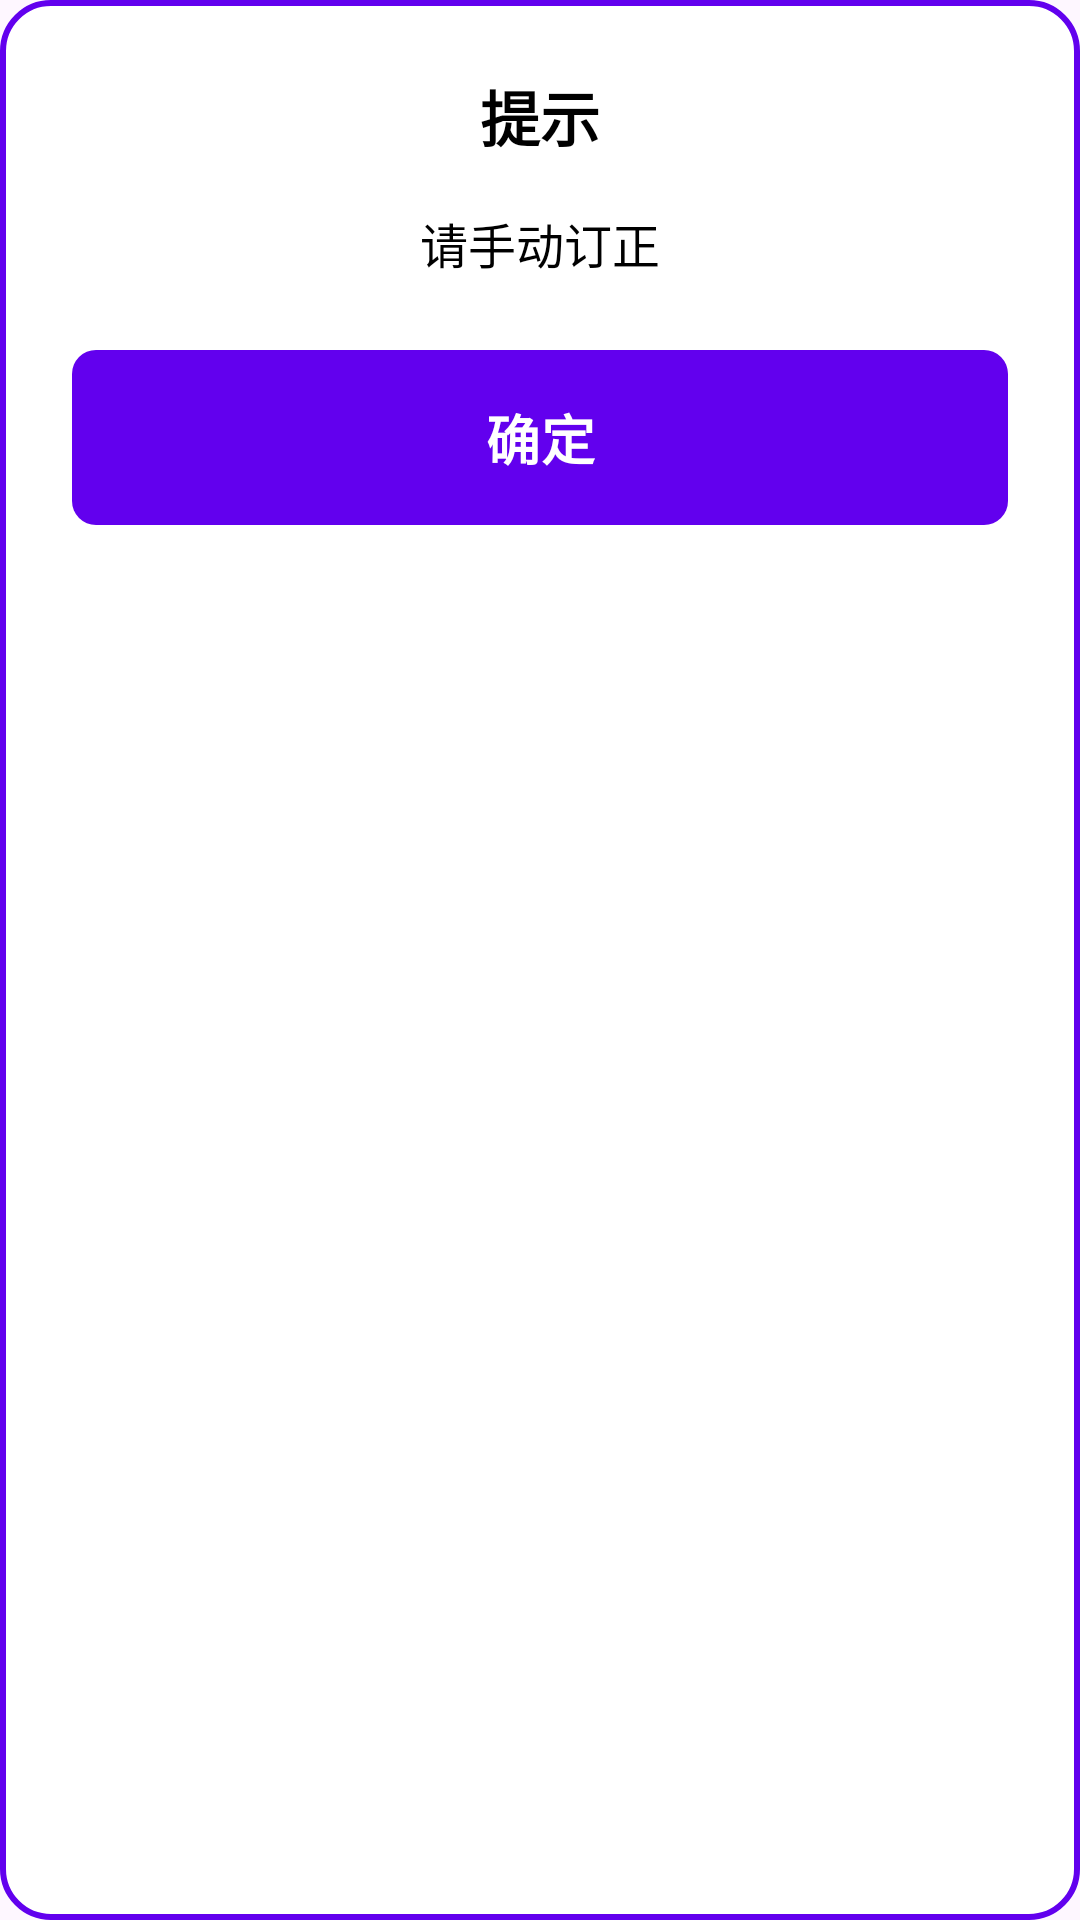

This screen was rendered from an Android layout file. Write that file and the resources it references.
<!-- AndroidManifest.xml: application theme Theme.VCStudyAssistant -->
<!-- res/layout/dialog_manual_revision.xml -->
<?xml version="1.0" encoding="utf-8"?>
<RelativeLayout xmlns:android="http://schemas.android.com/apk/res/android"
    android:layout_width="match_parent"
    android:layout_height="wrap_content"
    android:background="@drawable/payment_dialog_background"
    android:padding="24dp">

    <TextView
        android:id="@+id/tv_title"
        android:layout_width="wrap_content"
        android:layout_height="wrap_content"
        android:text="提示"
        android:textColor="@color/black"
        android:textSize="20sp"
        android:textStyle="bold"
        android:layout_centerHorizontal="true"
        android:layout_marginBottom="16dp" />

    <TextView
        android:id="@+id/tv_message"
        android:layout_width="wrap_content"
        android:layout_height="wrap_content"
        android:text="@string/msg_manual_revise"
        android:textColor="@color/black"
        android:textSize="16sp"
        android:layout_below="@+id/tv_title"
        android:layout_centerHorizontal="true"
        android:gravity="center"
        android:layout_marginBottom="24dp" />

    <Button
        android:id="@+id/btn_ok"
        android:layout_width="match_parent"
        android:layout_height="wrap_content"
        android:text="@string/btn_ok"
        android:background="@drawable/button_background"
        android:textColor="@color/white"
        android:textSize="18sp"
        android:textStyle="bold"
        android:paddingVertical="12dp"
        android:layout_below="@+id/tv_message" />
</RelativeLayout>
<!-- resources referenced by this layout -->
<resources>
  <color name="black">#FF000000</color>
  <color name="white">#FFFFFFFF</color>
  <!-- drawable button_background (drawable) -->
  <?xml version="1.0" encoding="utf-8"?>
  <selector xmlns:android="http://schemas.android.com/apk/res/android">
      <item android:state_pressed="true">
          <shape android:shape="rectangle">
              <solid android:color="@color/button_pressed" />
              <corners android:radius="8dp" />
          </shape>
      </item>
      <item android:state_enabled="false">
          <shape android:shape="rectangle">
              <solid android:color="@color/button_disabled" />
              <corners android:radius="8dp" />
          </shape>
      </item>
      <item>
          <shape android:shape="rectangle">
              <solid android:color="@color/button_enabled" />
              <corners android:radius="8dp" />
          </shape>
      </item>
  </selector>
  <!-- drawable payment_dialog_background (drawable) -->
  <?xml version="1.0" encoding="utf-8"?>
  <shape xmlns:android="http://schemas.android.com/apk/res/android">
      <solid android:color="@color/white" />
      <corners android:radius="16dp" />
      <stroke
          android:width="2dp"
          android:color="@color/purple_500" />
  </shape>
  <string name="btn_ok">确定</string>
  <string name="msg_manual_revise">请手动订正</string>
  <style name="Theme.VCStudyAssistant" parent="Theme.Material3.DayNight.NoActionBar">
          
          <item name="colorPrimary">@color/purple_500</item>
          <item name="colorPrimaryVariant">@color/purple_700</item>
          <item name="colorOnPrimary">@color/white</item>
          
          <item name="colorSecondary">@color/teal_200</item>
          <item name="colorSecondaryVariant">@color/teal_700</item>
          <item name="colorOnSecondary">@color/black</item>
          
          <item name="android:statusBarColor" tools:targetApi="l">?attr/colorPrimaryVariant</item>
          
      </style>
  <color name="button_pressed">#FF3700B3</color>
  <color name="button_disabled">#FFB388FF</color>
  <color name="button_enabled">#FF6200EE</color>
  <color name="purple_500">#FF6200EE</color>
  <color name="purple_700">#FF3700B3</color>
  <color name="teal_200">#FF03DAC5</color>
  <color name="teal_700">#FF018786</color>
</resources>
